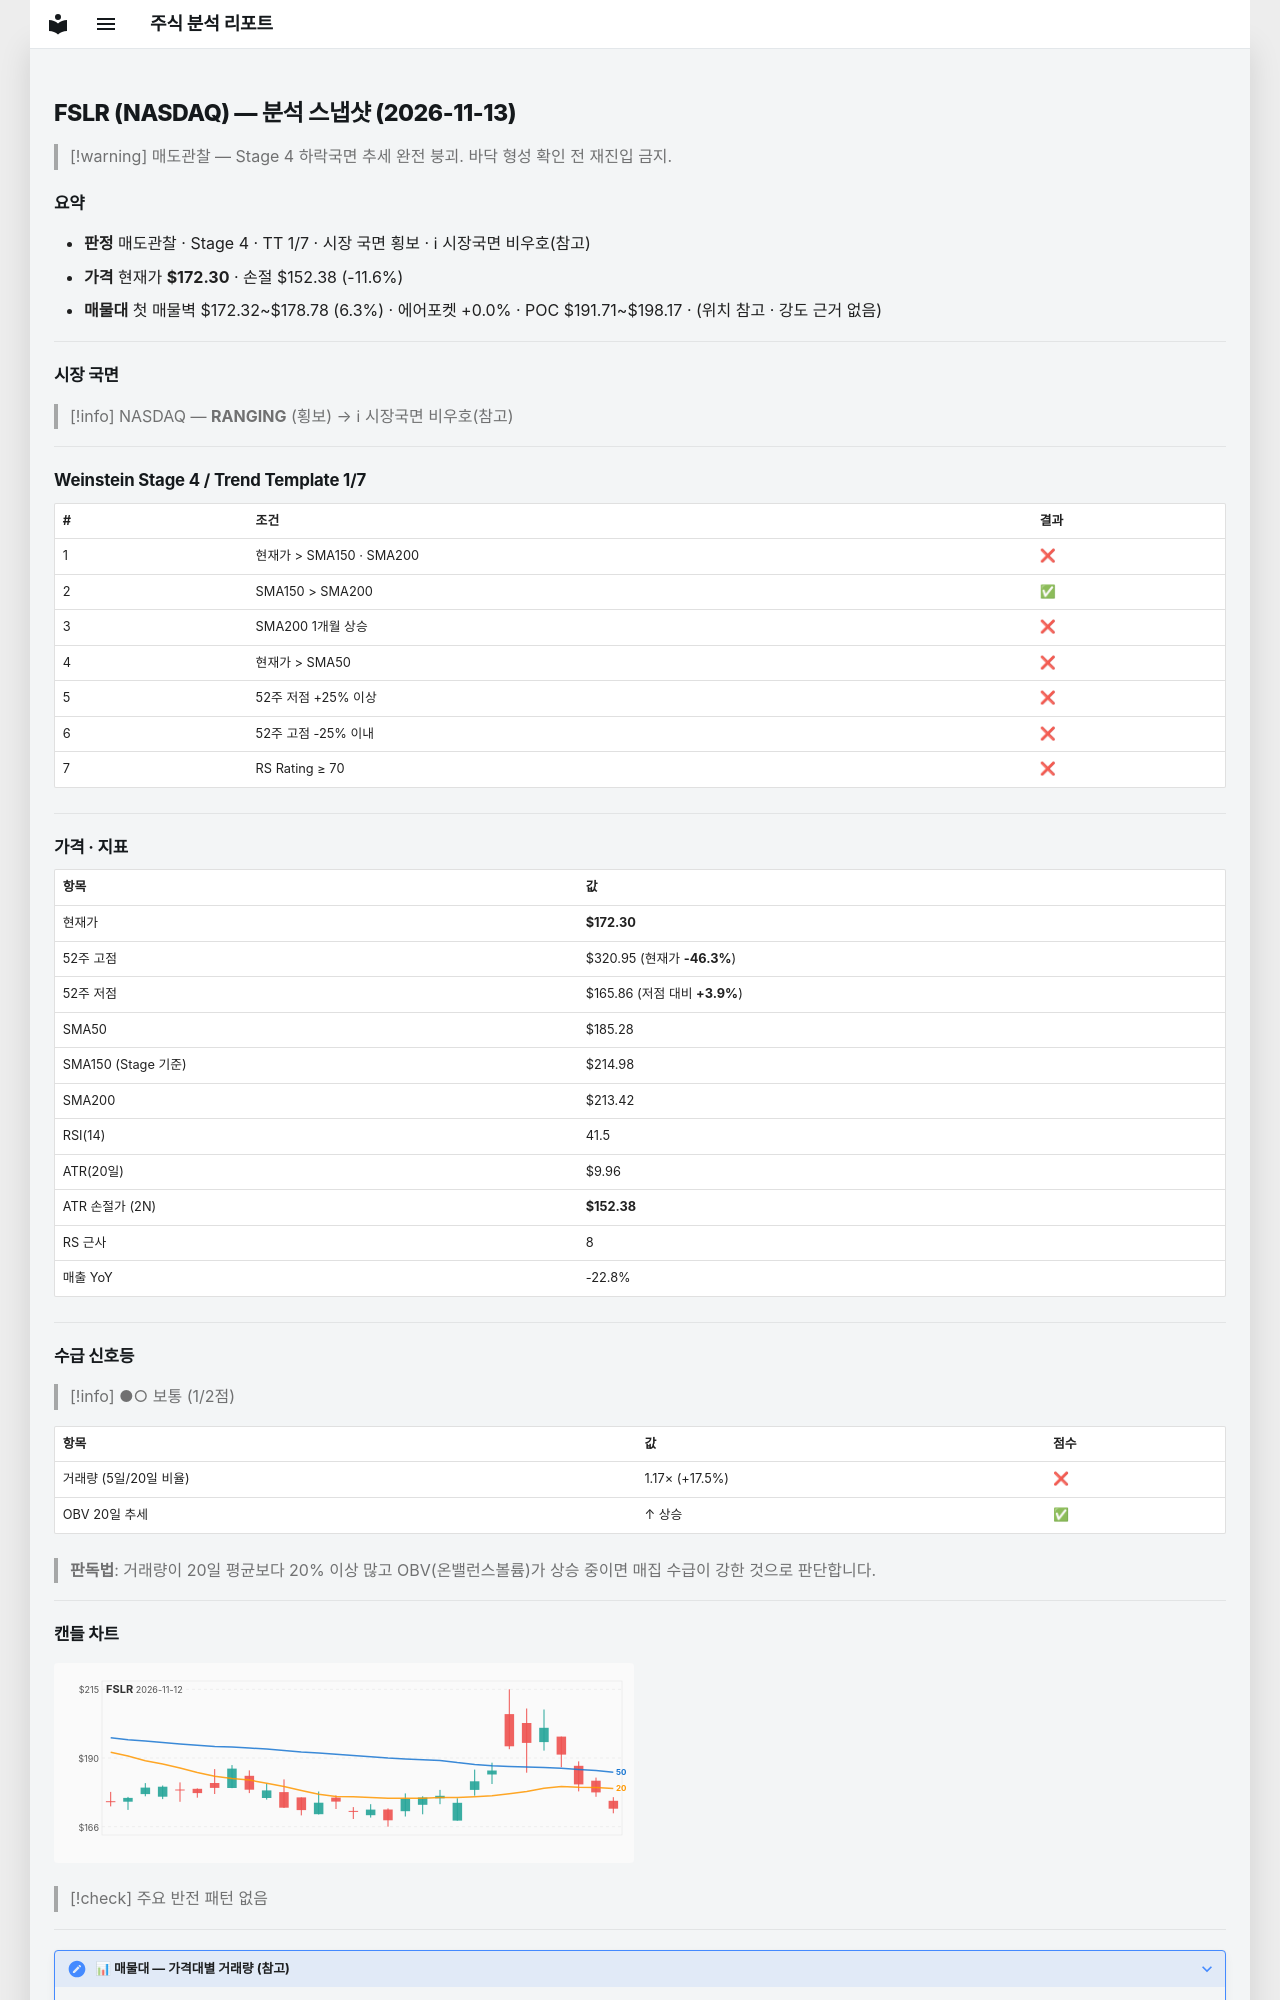

repository: soloandco/stock-reports · page: snapshots/FSLR-2026-11-13/index.html · generator: mkdocs

---
type: analysis-snapshot
title: FSLR 분석 스냅샷
ticker: FSLR
market: NASDAQ
created: 2026-11-13
updated: 2026-11-13
bar-date: 2026-11-12
verdict: 매도관찰
real-rr: 4.89
sma50-gap-pct: -7.0
weekly-position: 저항대아래
weekly-overhead-price: 269.70
weekly-overhead-pct: 56.5
stage: 4
trend-template-score: 1
tt-max: 7
ma-set: sma-50-150-200
price: 172.3000030517578
stop-price: 152.38184541858735
market-regime: RANGING
supply-demand-score: 1/2
supply-demand-label: 보통
status: tracking
tags:
  - stock-agent
  - watchlist
  - FSLR
  - analysis
related:
  - "[[analysis-template]]"
---

# FSLR (NASDAQ) — 분석 스냅샷 (2026-11-13)

> [!warning] 매도관찰 — Stage 4 하락국면
> 추세 완전 붕괴. 바닥 형성 확인 전 재진입 금지.

## 요약

- **판정** 매도관찰 · Stage 4 · TT 1/7 · 시장 국면 횡보 · ℹ 시장국면 비우호(참고)
- **가격** 현재가 **$172.30** · 손절 $152.38 (-11.6%)
- **매물대** 첫 매물벽 $172.32~$178.78 (6.3%) · 에어포켓 +0.0% · POC $191.71~$198.17 · (위치 참고 · 강도 근거 없음)

---

## 시장 국면

> [!info] NASDAQ — **RANGING** (횡보) → ℹ 시장국면 비우호(참고)

---

## Weinstein Stage 4 / Trend Template 1/7

| # | 조건 | 결과 |
|---|------|------|
| 1 | 현재가 > SMA150 · SMA200 | ❌ |
| 2 | SMA150 > SMA200 | ✅ |
| 3 | SMA200 1개월 상승 | ❌ |
| 4 | 현재가 > SMA50 | ❌ |
| 5 | 52주 저점 +25% 이상 | ❌ |
| 6 | 52주 고점 -25% 이내 | ❌ |
| 7 | RS Rating ≥ 70 | ❌ |

---

## 가격 · 지표

| 항목 | 값 |
|------|---|
| 현재가 | **$172.30** |
| 52주 고점 | $320.95 (현재가 **-46.3%**) |
| 52주 저점 | $165.86 (저점 대비 **+3.9%**) |
| SMA50 | $185.28 |
| SMA150 (Stage 기준) | $214.98 |
| SMA200 | $213.42 |
| RSI(14) | 41.5 |
| ATR(20일) | $9.96 |
| ATR 손절가 (2N) | **$152.38** |
| RS 근사 | 8 |
| 매출 YoY | -22.8% |

---
## 수급 신호등

> [!info] ●○ 보통 (1/2점)

| 항목 | 값 | 점수 |
|------|------|------|
| 거래량 (5일/20일 비율) | 1.17× (+17.5%) | ❌ |
| OBV 20일 추세 | ↑ 상승 | ✅ |

> **판독법**: 거래량이 20일 평균보다 20% 이상 많고 OBV(온밸런스볼륨)가 상승 중이면 매집 수급이 강한 것으로 판단합니다.

---
